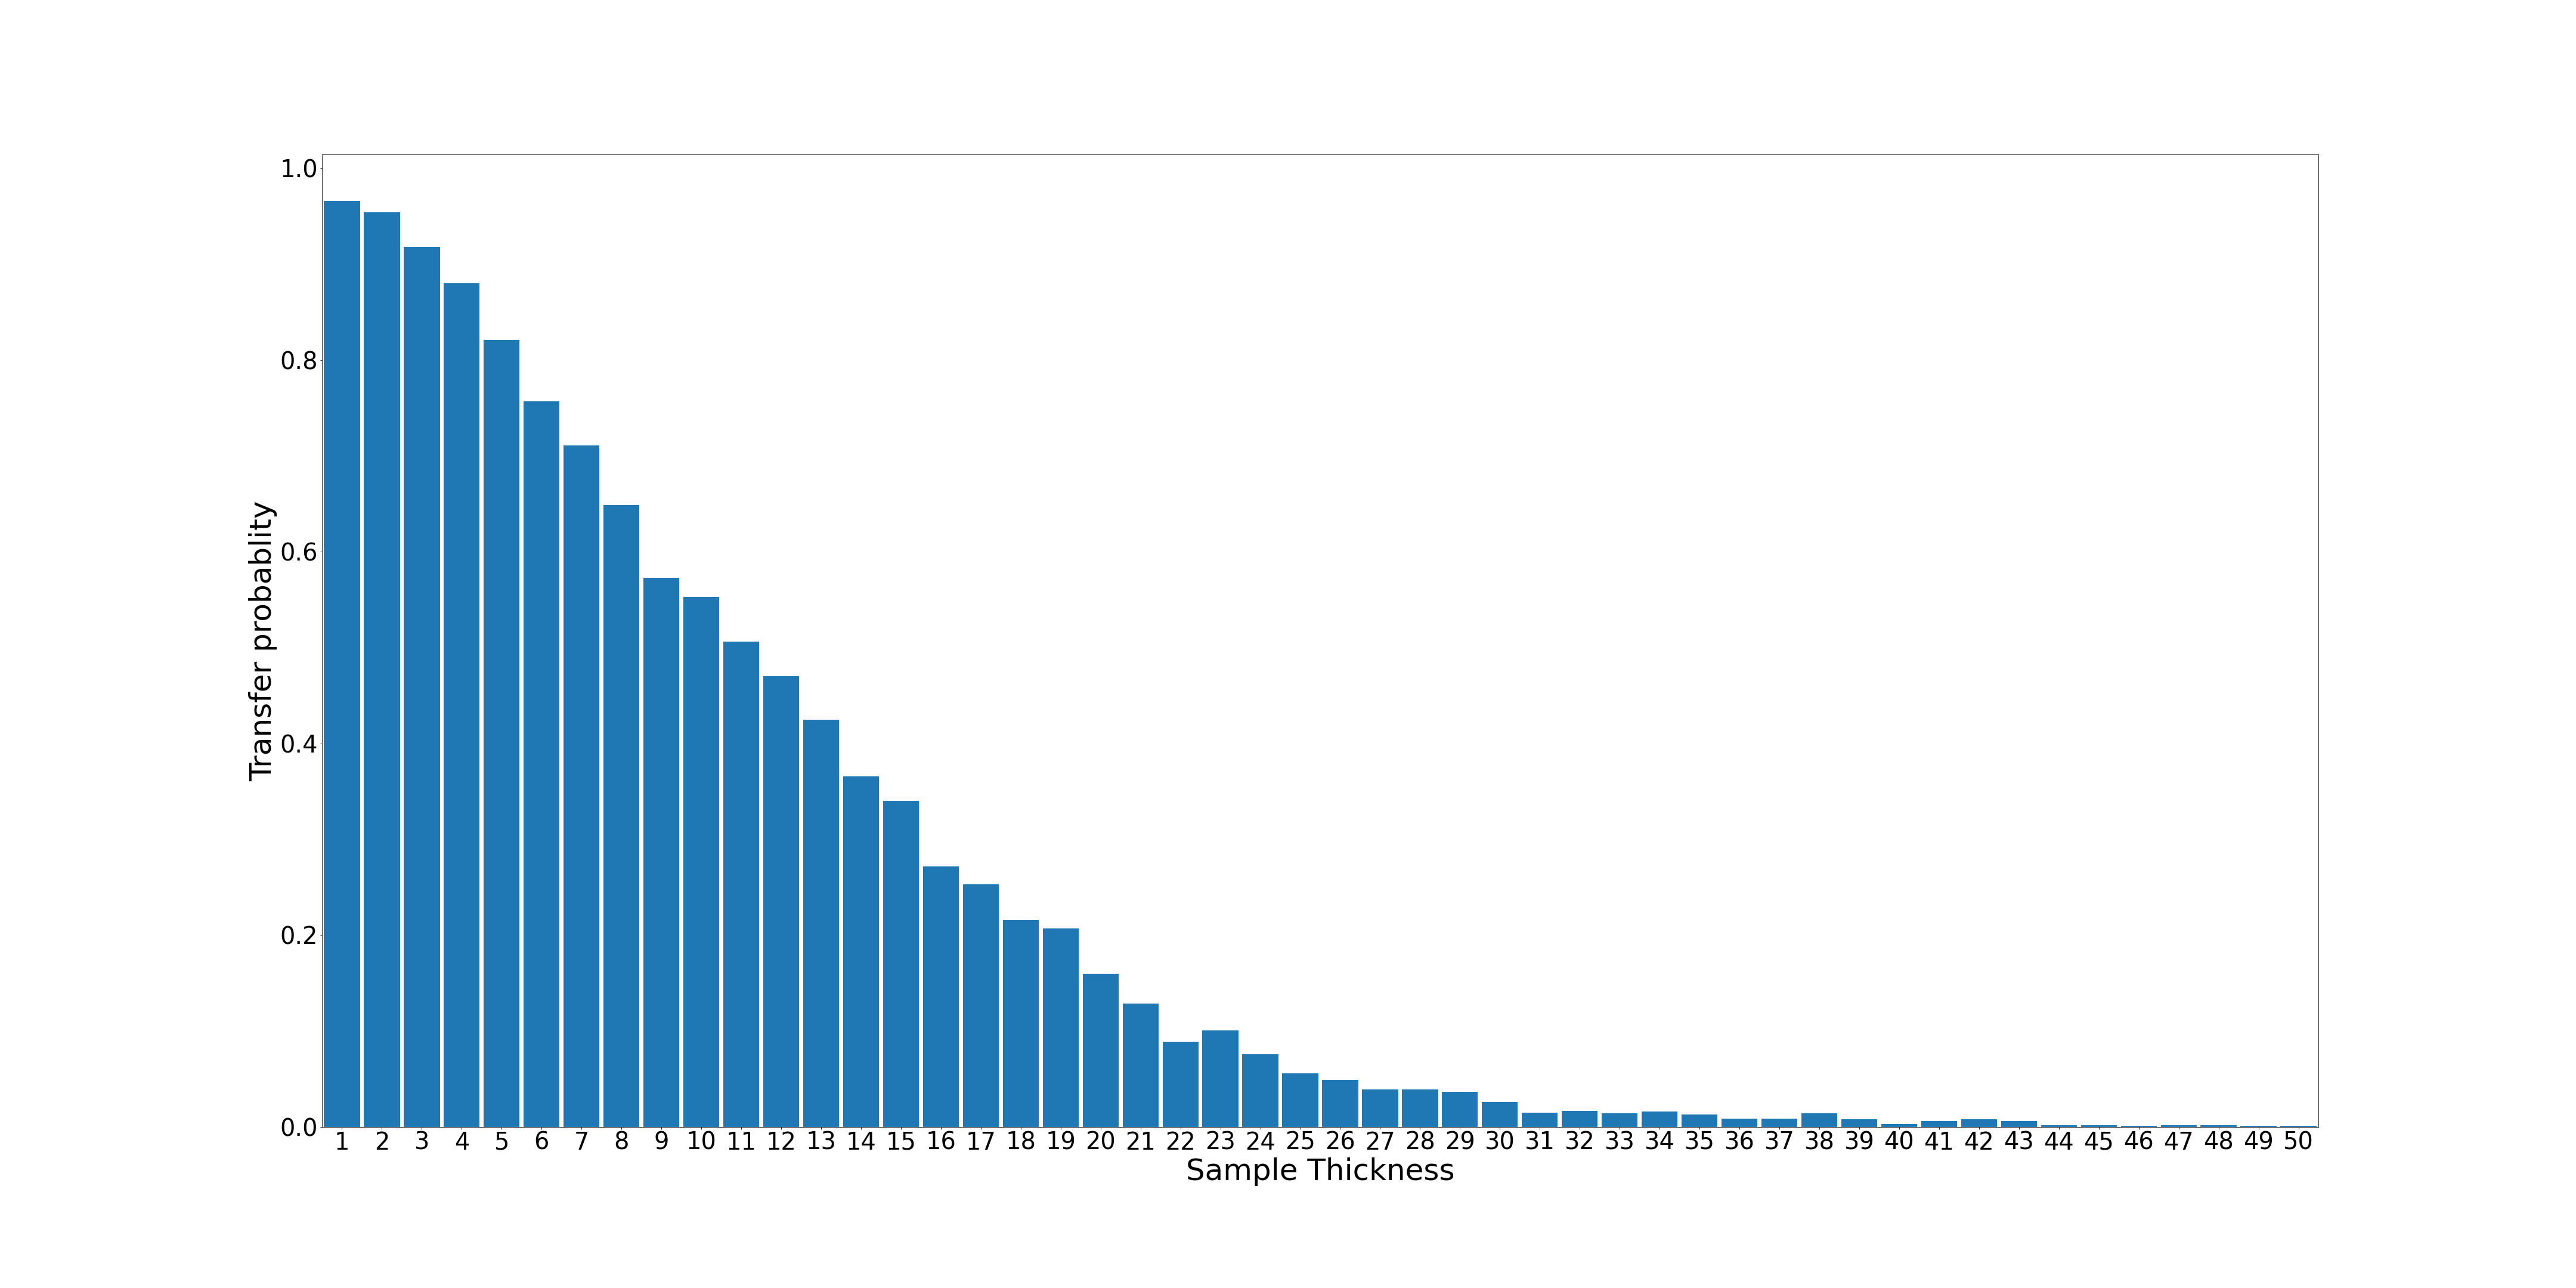

The data file committed next to this chart (first rows):
1; 966; 0.966
2; 954; 0.954
3; 918; 0.918
4; 880; 0.88
5; 821; 0.821
6; 757; 0.757
7; 711; 0.711
8; 649; 0.649
9; 573; 0.573
10; 553; 0.553
11; 506; 0.506
12; 470; 0.47
13; 425; 0.425
14; 366; 0.366
15; 340; 0.34
16; 272; 0.272
17; 253; 0.253
18; 216; 0.216
19; 207; 0.207
20; 160; 0.16
21; 129; 0.129
22; 89; 0.089
23; 101; 0.101
24; 76; 0.076
25; 56; 0.056
26; 49; 0.049
27; 39; 0.039
28; 39; 0.039
29; 37; 0.037
30; 26; 0.026
31; 15; 0.015
32; 17; 0.017
33; 14; 0.014
34; 16; 0.016
35; 13; 0.013
36; 9; 0.009
37; 9; 0.009
38; 14; 0.014
39; 8; 0.008
40; 3; 0.003
41; 6; 0.006
42; 8; 0.008
43; 6; 0.006
44; 2; 0.002
45; 2; 0.002
46; 1; 0.001
47; 2; 0.002
48; 2; 0.002
49; 1; 0.001
50; 1; 0.001
